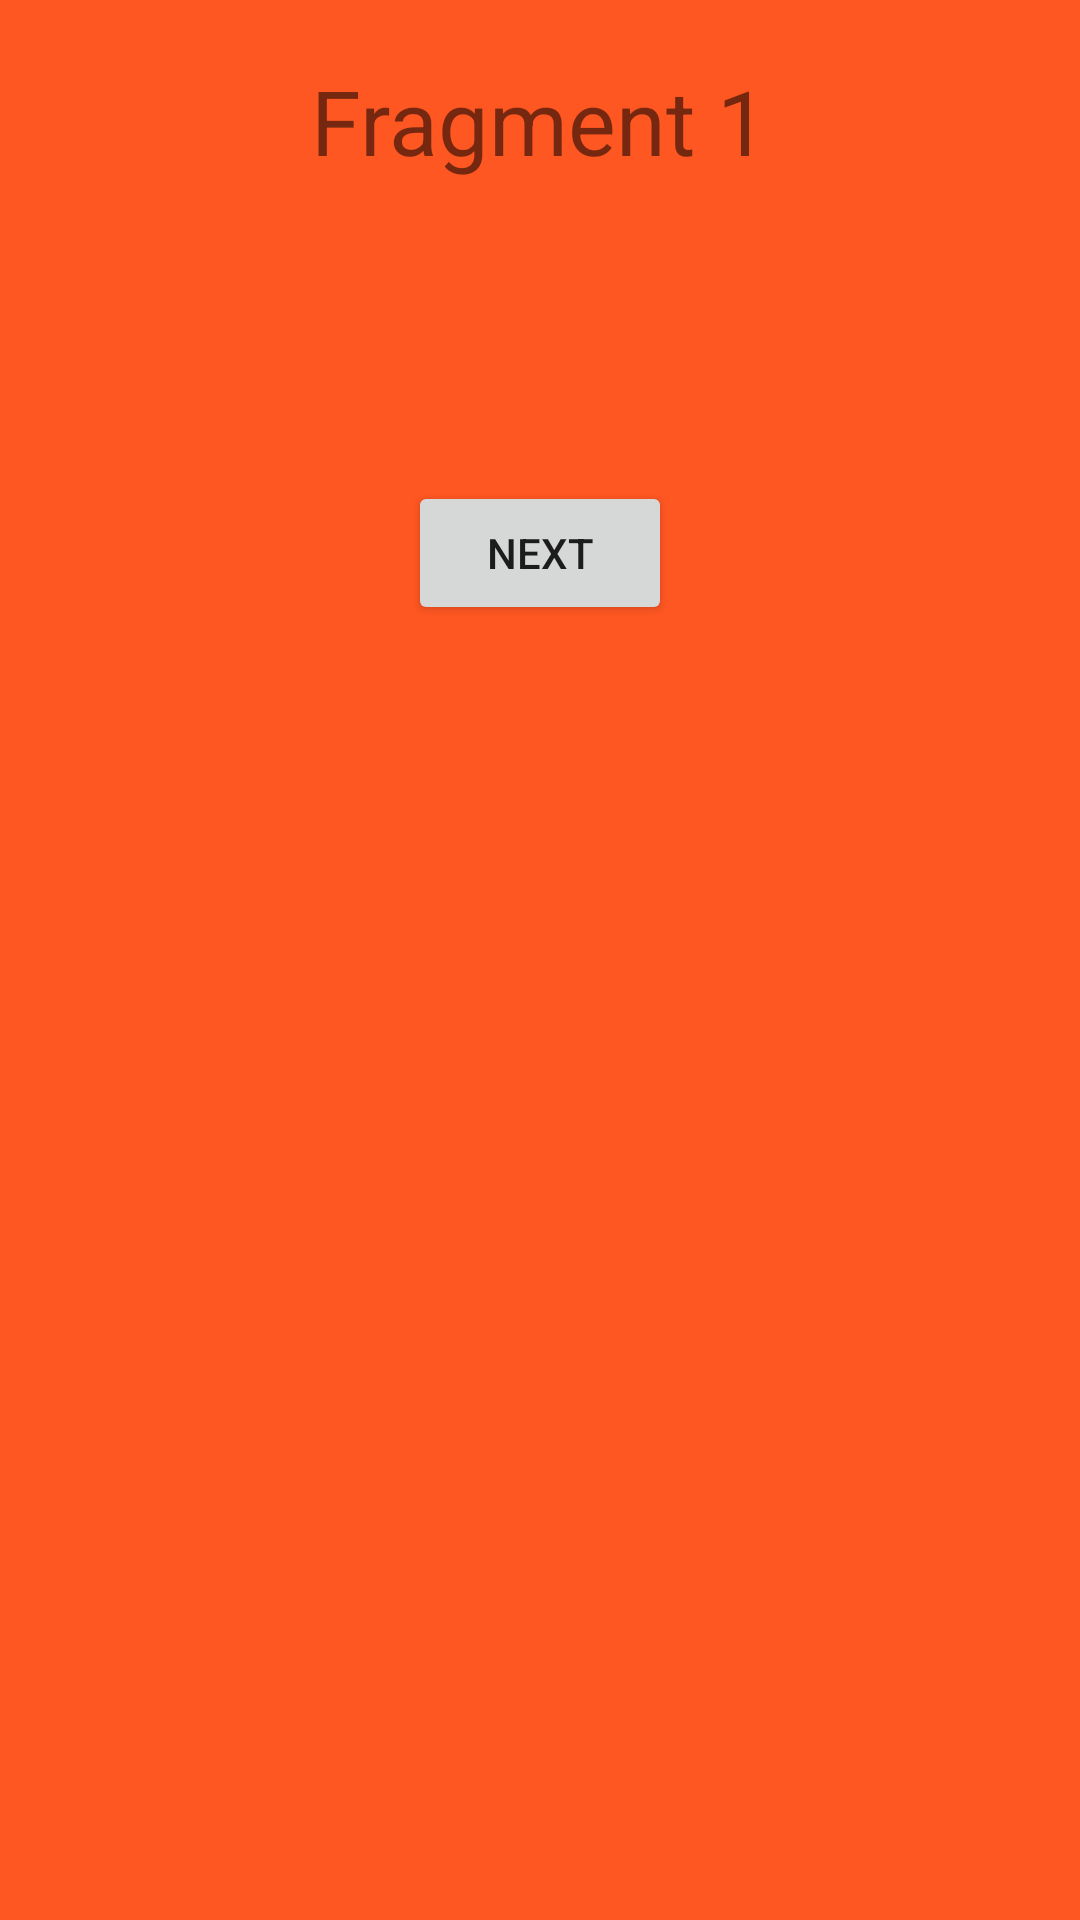

Layout XML and referenced resources for this Android screen:
<!-- AndroidManifest.xml: application theme Theme.NavigationSimple -->
<!-- res/layout/fragment_blank.xml -->
<?xml version="1.0" encoding="utf-8"?>
<LinearLayout xmlns:android="http://schemas.android.com/apk/res/android"
    xmlns:tools="http://schemas.android.com/tools"
    android:layout_width="match_parent"
    android:layout_height="match_parent"
    android:background="#FF5722"
    android:orientation="vertical"
    tools:context=".BlankFragment">

    <TextView
        android:id="@+id/textview1"
        android:layout_width="wrap_content"
        android:layout_height="wrap_content"
        android:layout_gravity="center"
        android:layout_marginTop="20dp"
        android:text="Fragment 1"
        android:textSize="30sp"></TextView>

    <Button
        android:id="@+id/button1"
        android:layout_width="wrap_content"
        android:layout_height="wrap_content"
        android:layout_gravity="center"
        android:layout_marginTop="100dp"
        android:text="Next"></Button>


</LinearLayout>
<!-- resources referenced by this layout -->
<resources>
  <style name="Theme.NavigationSimple" parent="Theme.MaterialComponents.DayNight.DarkActionBar">
          
          <item name="colorPrimary">@color/purple_500</item>
          <item name="colorPrimaryVariant">@color/purple_700</item>
          <item name="colorOnPrimary">@color/white</item>
          
          <item name="colorSecondary">@color/teal_200</item>
          <item name="colorSecondaryVariant">@color/teal_700</item>
          <item name="colorOnSecondary">@color/black</item>
          
          <item name="android:statusBarColor" tools:targetApi="l">?attr/colorPrimaryVariant</item>
          
      </style>
  <!-- not gathered from this repository: default colours our renderer supplied (Android Studio template values) -->
  <color name="purple_500">#FF6200EE</color>
  <color name="purple_700">#FF3700B3</color>
  <color name="teal_200">#FF03DAC5</color>
  <color name="teal_700">#FF018786</color>
  <color name="black">#FF000000</color>
  <color name="white">#FFFFFFFF</color>
</resources>
